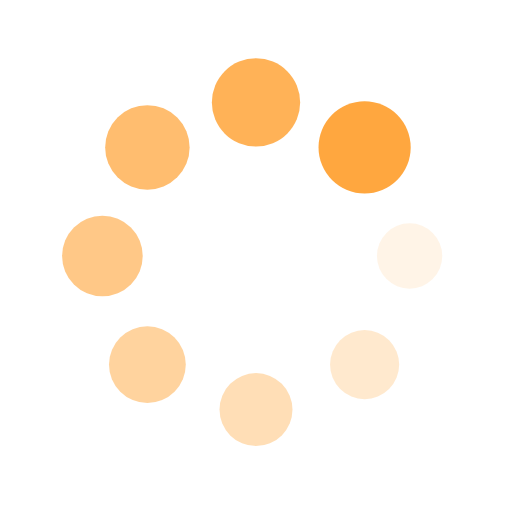
t = 0.00 s
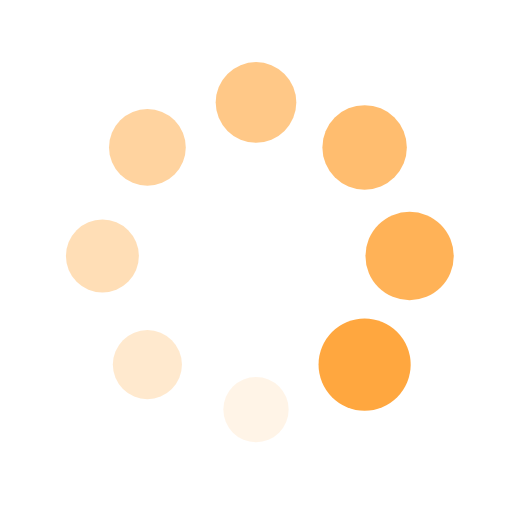
t = 0.33 s
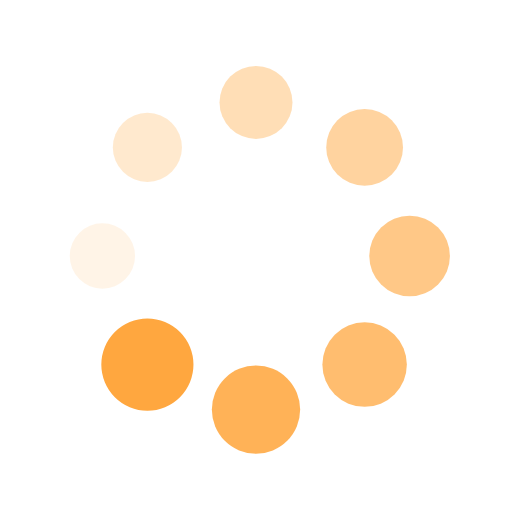
t = 0.66 s
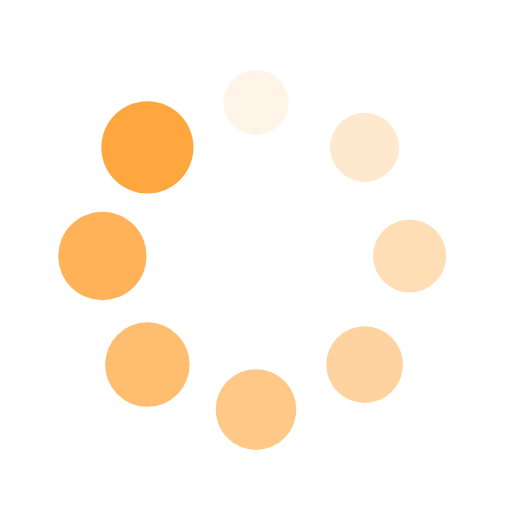
t = 0.99 s

The animated SVG that drew these frames (rendered in a browser with its animation timeline set to each time). Animation: 16 SMIL elements (animate=8,animateTransform=8); one cycle of 1.32 s, repeats indefinitely.

<?xml version="1.0" encoding="utf-8"?>
<svg xmlns="http://www.w3.org/2000/svg" xmlns:xlink="http://www.w3.org/1999/xlink" style="margin: auto; background: none; display: block; shape-rendering: auto; animation-play-state: running; animation-delay: 0s;" width="200px" height="200px" viewBox="0 0 100 100" preserveAspectRatio="xMidYMid">
<g transform="translate(80,50)" style="animation-play-state: running; animation-delay: 0s;">
<g transform="rotate(0)" style="animation-play-state: running; animation-delay: 0s;">
<circle cx="0" cy="0" r="6" fill="#ffa73f" fill-opacity="1" style="animation-play-state: running; animation-delay: 0s;">
  <animateTransform attributeName="transform" type="scale" begin="-1.1513157894736843s" values="1.5 1.5;1 1" keyTimes="0;1" dur="1.3157894736842106s" repeatCount="indefinite" style="animation-play-state: running; animation-delay: 0s;"></animateTransform>
  <animate attributeName="fill-opacity" keyTimes="0;1" dur="1.3157894736842106s" repeatCount="indefinite" values="1;0" begin="-1.1513157894736843s" style="animation-play-state: running; animation-delay: 0s;"></animate>
</circle>
</g>
</g><g transform="translate(71.21320343559643,71.21320343559643)" style="animation-play-state: running; animation-delay: 0s;">
<g transform="rotate(45)" style="animation-play-state: running; animation-delay: 0s;">
<circle cx="0" cy="0" r="6" fill="#ffa73f" fill-opacity="0.875" style="animation-play-state: running; animation-delay: 0s;">
  <animateTransform attributeName="transform" type="scale" begin="-0.9868421052631579s" values="1.5 1.5;1 1" keyTimes="0;1" dur="1.3157894736842106s" repeatCount="indefinite" style="animation-play-state: running; animation-delay: 0s;"></animateTransform>
  <animate attributeName="fill-opacity" keyTimes="0;1" dur="1.3157894736842106s" repeatCount="indefinite" values="1;0" begin="-0.9868421052631579s" style="animation-play-state: running; animation-delay: 0s;"></animate>
</circle>
</g>
</g><g transform="translate(50,80)" style="animation-play-state: running; animation-delay: 0s;">
<g transform="rotate(90)" style="animation-play-state: running; animation-delay: 0s;">
<circle cx="0" cy="0" r="6" fill="#ffa73f" fill-opacity="0.75" style="animation-play-state: running; animation-delay: 0s;">
  <animateTransform attributeName="transform" type="scale" begin="-0.8223684210526315s" values="1.5 1.5;1 1" keyTimes="0;1" dur="1.3157894736842106s" repeatCount="indefinite" style="animation-play-state: running; animation-delay: 0s;"></animateTransform>
  <animate attributeName="fill-opacity" keyTimes="0;1" dur="1.3157894736842106s" repeatCount="indefinite" values="1;0" begin="-0.8223684210526315s" style="animation-play-state: running; animation-delay: 0s;"></animate>
</circle>
</g>
</g><g transform="translate(28.786796564403577,71.21320343559643)" style="animation-play-state: running; animation-delay: 0s;">
<g transform="rotate(135)" style="animation-play-state: running; animation-delay: 0s;">
<circle cx="0" cy="0" r="6" fill="#ffa73f" fill-opacity="0.625" style="animation-play-state: running; animation-delay: 0s;">
  <animateTransform attributeName="transform" type="scale" begin="-0.6578947368421053s" values="1.5 1.5;1 1" keyTimes="0;1" dur="1.3157894736842106s" repeatCount="indefinite" style="animation-play-state: running; animation-delay: 0s;"></animateTransform>
  <animate attributeName="fill-opacity" keyTimes="0;1" dur="1.3157894736842106s" repeatCount="indefinite" values="1;0" begin="-0.6578947368421053s" style="animation-play-state: running; animation-delay: 0s;"></animate>
</circle>
</g>
</g><g transform="translate(20,50.00000000000001)" style="animation-play-state: running; animation-delay: 0s;">
<g transform="rotate(180)" style="animation-play-state: running; animation-delay: 0s;">
<circle cx="0" cy="0" r="6" fill="#ffa73f" fill-opacity="0.5" style="animation-play-state: running; animation-delay: 0s;">
  <animateTransform attributeName="transform" type="scale" begin="-0.4934210526315789s" values="1.5 1.5;1 1" keyTimes="0;1" dur="1.3157894736842106s" repeatCount="indefinite" style="animation-play-state: running; animation-delay: 0s;"></animateTransform>
  <animate attributeName="fill-opacity" keyTimes="0;1" dur="1.3157894736842106s" repeatCount="indefinite" values="1;0" begin="-0.4934210526315789s" style="animation-play-state: running; animation-delay: 0s;"></animate>
</circle>
</g>
</g><g transform="translate(28.78679656440357,28.786796564403577)" style="animation-play-state: running; animation-delay: 0s;">
<g transform="rotate(225)" style="animation-play-state: running; animation-delay: 0s;">
<circle cx="0" cy="0" r="6" fill="#ffa73f" fill-opacity="0.375" style="animation-play-state: running; animation-delay: 0s;">
  <animateTransform attributeName="transform" type="scale" begin="-0.32894736842105265s" values="1.5 1.5;1 1" keyTimes="0;1" dur="1.3157894736842106s" repeatCount="indefinite" style="animation-play-state: running; animation-delay: 0s;"></animateTransform>
  <animate attributeName="fill-opacity" keyTimes="0;1" dur="1.3157894736842106s" repeatCount="indefinite" values="1;0" begin="-0.32894736842105265s" style="animation-play-state: running; animation-delay: 0s;"></animate>
</circle>
</g>
</g><g transform="translate(49.99999999999999,20)" style="animation-play-state: running; animation-delay: 0s;">
<g transform="rotate(270)" style="animation-play-state: running; animation-delay: 0s;">
<circle cx="0" cy="0" r="6" fill="#ffa73f" fill-opacity="0.25" style="animation-play-state: running; animation-delay: 0s;">
  <animateTransform attributeName="transform" type="scale" begin="-0.16447368421052633s" values="1.5 1.5;1 1" keyTimes="0;1" dur="1.3157894736842106s" repeatCount="indefinite" style="animation-play-state: running; animation-delay: 0s;"></animateTransform>
  <animate attributeName="fill-opacity" keyTimes="0;1" dur="1.3157894736842106s" repeatCount="indefinite" values="1;0" begin="-0.16447368421052633s" style="animation-play-state: running; animation-delay: 0s;"></animate>
</circle>
</g>
</g><g transform="translate(71.21320343559643,28.78679656440357)" style="animation-play-state: running; animation-delay: 0s;">
<g transform="rotate(315)" style="animation-play-state: running; animation-delay: 0s;">
<circle cx="0" cy="0" r="6" fill="#ffa73f" fill-opacity="0.125" style="animation-play-state: running; animation-delay: 0s;">
  <animateTransform attributeName="transform" type="scale" begin="0s" values="1.5 1.5;1 1" keyTimes="0;1" dur="1.3157894736842106s" repeatCount="indefinite" style="animation-play-state: running; animation-delay: 0s;"></animateTransform>
  <animate attributeName="fill-opacity" keyTimes="0;1" dur="1.3157894736842106s" repeatCount="indefinite" values="1;0" begin="0s" style="animation-play-state: running; animation-delay: 0s;"></animate>
</circle>
</g>
</g>
<!-- [ldio] generated by https://loading.io/ --></svg>
